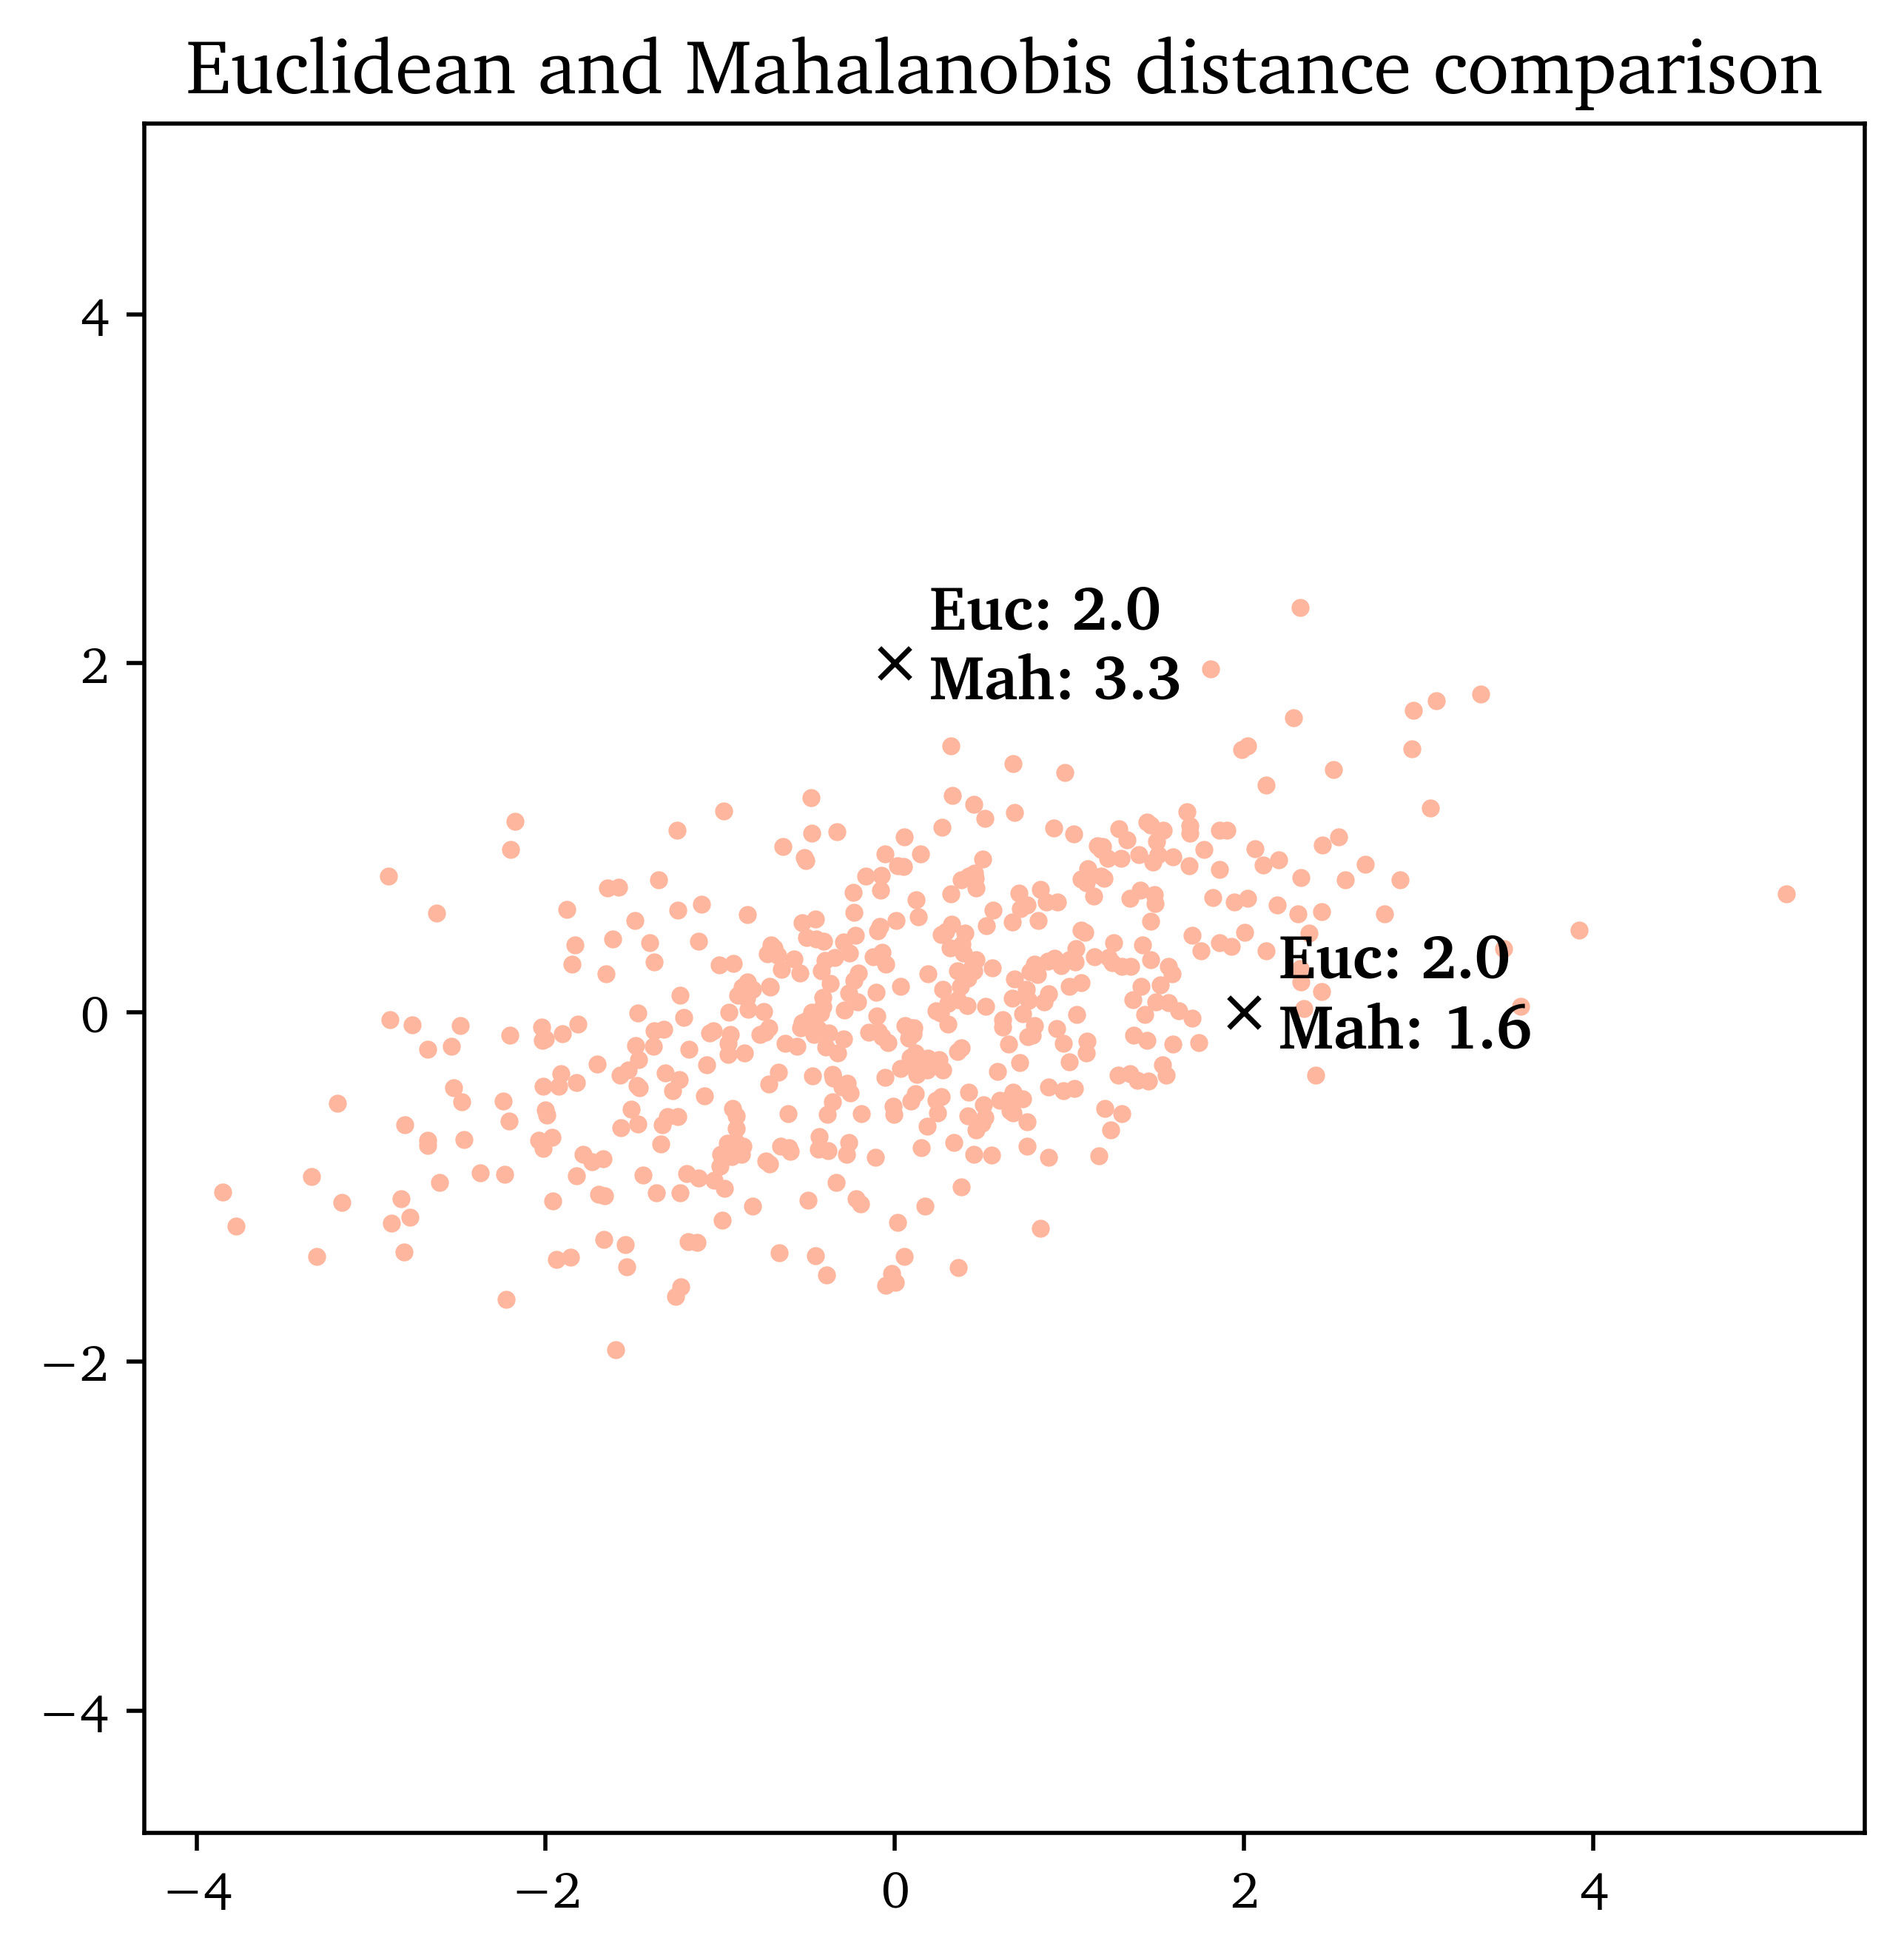

Reproduce this figure in Python.
# Two-dimensional demonstration of Mahalanobis distance
#
# References:
# C.M. Bishop - Pattern Recognition and Machine Learning
# http://mccormickml.com/2014/07/22/mahalanobis-distance/
#
import matplotlib.pyplot as plt
import numpy as np
import math
from scipy.spatial import distance

# Styles:
redColour = '#ffb69e'
blackColour = '#000000'
data_point = 0.5
new_point = 1
font_axis = 10
font_text = 12
font_title = 15
# Fonts:
csfont = {'fontname':'Charter', 'fontweight':'regular'}
hfont = {'fontname':'Charter', 'fontweight':'bold'}

# Data generation:
mean = [0, 0] # data already centered
covariance = [[2, 0.5], [0.5, 0.5]]
x, y = np.random.multivariate_normal(mean, covariance, 500).T
X = np.array([x,y])

figure1 = plt.figure(figsize=(6, 6))
figureSubplot = plt.subplot(1,1,1)
plt.axis('equal')
plt.scatter(x, y, color=redColour, marker='.', linewidth=data_point)
# Set the tick labels font
for label in (figureSubplot.get_xticklabels()):
    label.set_fontname('Charter')
    label.set_fontweight('regular')
    label.set_fontsize(font_axis)

for label in (figureSubplot.get_yticklabels()):
    label.set_fontname('Charter')
    label.set_fontweight('regular')
    label.set_fontsize(font_axis)

# Show Euclidean and Mahalanobis distance:
plt.scatter(2,0, color=blackColour, marker='x', linewidth=new_point)
plt.scatter(0,2, color=blackColour, marker='x', linewidth=new_point)

euclidean_distance_1 = distance.euclidean([0, 0], [2, 0])
mahalanobis_distance_1 = distance.mahalanobis([0, 0], [2, 0], np.linalg.inv(covariance))
plt.text(2.2, 0.2, 'Euc: ' + '%s' % float('%.2g' % euclidean_distance_1), **hfont, fontsize=font_text)
plt.text(2.2, -0.2, 'Mah: ' + '%s' % float('%.2g' % mahalanobis_distance_1), **hfont, fontsize=font_text)

euclidean_distance_2 = distance.euclidean([0, 0], [0, 2])
mahalanobis_distance_2 = distance.mahalanobis([0, 0], [0, 2], np.linalg.inv(covariance))
plt.text(0.2, 2.2, 'Euc: ' + '%s' % float('%.2g' % euclidean_distance_2), **hfont, fontsize=font_text)
plt.text(0.2, 1.8, 'Mah: ' + '%s' % float('%.2g' % mahalanobis_distance_2), **hfont, fontsize=font_text)

plt.title('Euclidean and Mahalanobis distance comparison', **csfont, fontsize=font_title)
plt.savefig('mahalanobis-distance.png', dpi = 500, bbox_inches='tight')
plt.show()
